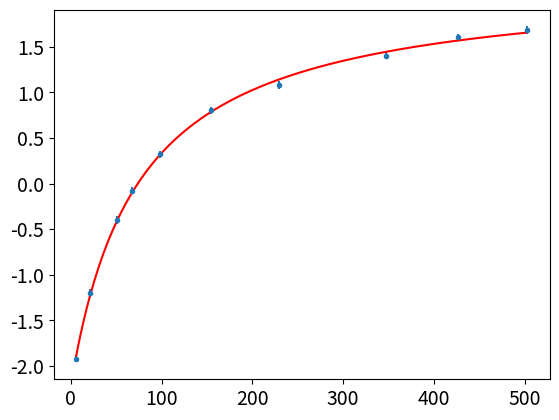

Reproduce this figure in Python. (Note: this script raises an exception after producing the figure.)
import scipy
import matplotlib.pyplot as plt
import numpy as np
import os

plt.rcParams.update({"font.size": 14})

IMAGE_PATH = "images"
NANO = 1e-9
PERCENT = 0.01

impedence = 75  # [ohm]
good_cable_distance_measurments = np.array(
    [
        [30, 60, 40, 80, 65, 130, 80, 160],  # d [m]
        [154.0, 304.0, 206.0, 406.0, 332.0, 662.0, 404.0, 810.0],
    ]
)  # t [nm]
good_cable_distance_measurments[1] *= NANO
bad_cable_distance_measurments = np.array(
    [
        [20, 40, 40, 80, 60, 120, 80, 160, 100, 200],  # d [m]
        [84.0, 164.0, 174.0, 346.0, 264.0, 524.0, 356.0, 708.0, 438.0, 872.0],
    ]
)  # t [nm]
bad_cable_distance_measurments[1] *= NANO
time_distance_err = 4 * NANO

good_cable_input_voltage = 2.840
good_cable_voltage_measurments = np.array(
    [
        [
            21.242,
            67.889,
            51.489,
            98.712,
            154.450,
            229.724,
            346.97,
            426.38,
            502.59,
            5.985,
        ],  # R [ohm]
        [-1.200, -0.080, -0.400, 0.320, 0.800, 1.080, 1.400, 1.600, 1.680, -1.920],
    ]
)  # U [V]
bad_cable_input_voltage = 2.960
bad_cable_voltage_measurments = np.array(
    [
        [
            5.949,
            21.741,
            50.467,
            73.712,
            99.180,
            154.913,
            228.870,
            324.13,
            423.34,
            502.51,
        ],  # R [ohm]
        [-1.760, -1.160, -0.440, -0.040, 0.280, 0.680, 0.960, 1.200, 1.480, 1.520],
    ]
)  # U [V]
cable_voltage_measurment_voltage_err = 0.04


def LinearModel(x, a, b):
    return a * x + b


def PlotLineFit(
    x,
    y,
    x_err,
    y_err,
    params,
    Model,
    x_label,
    y_label,
    title,
    line_color,
):
    plt.errorbar(x, y, xerr=x_err, yerr=y_err, fmt="o", ms=3)
    x_fit = np.linspace(min(x), max(x), 200)
    y_fit = Model(x_fit, *params)
    plt.plot(x_fit, y_fit, f"-{line_color}")
    plt.xlabel(x_label)
    plt.ylabel(y_label)
    plt.savefig(os.path.join(IMAGE_PATH, f"{title}.png"), dpi=300, bbox_inches="tight")
    plt.clf()


def CableDistanceAnalysis(measurments, title):
    params, params_err = scipy.optimize.curve_fit(
        LinearModel, measurments[0], measurments[1], sigma=time_distance_err
    )
    PlotLineFit(
        measurments[0], measurments[1], 0, time_distance_err, params, LinearModel, "", "", title, "r"
    )
    print(f"Parmas for distance: {params}, error: {np.sqrt(np.diag(params_err))}")


def ResistnaceError(data):
    first_range = 200
    second_range = 2000

    return_data = data
    return_data[data <= first_range] = (
        0.03 * PERCENT * data[data <= first_range] + 0.005 * PERCENT * first_range
    )
    return_data[data > first_range] = (
        0.02 * PERCENT * data[data > first_range] + 0.003 * PERCENT * second_range
    )

    return return_data


def AdjustVoltageDataToLinear(measurments, input_voltage):
    x = 1 / measurments[0]
    y = (input_voltage-measurments[1])/(input_voltage+measurments[1])
    x_err = np.abs(ResistnaceError(measurments[0]/(measurments[0]**2)))
    y_err = 2*cable_voltage_measurment_voltage_err*np.sqrt(((3*input_voltage+measurments[1])/((input_voltage + measurments[1])**2))**2)

    return x, y, 0, 0 

def VoltageMeasurmentModel(x, a, b):
    return b*(x-a)/(x+a)

def PlotRawData(measurments, title):
    plt.scatter(measurments[0], measurments[1])
    plt.savefig(os.path.join(IMAGE_PATH, f"{title}.png"), dpi=300, bbox_inches="tight")
    plt.clf()


def CableVoltageAnalysis(measurments, input_voltage, title):
    params, params_err = scipy.optimize.curve_fit(
        VoltageMeasurmentModel, measurments[0], measurments[1], sigma=cable_voltage_measurment_voltage_err 
    )
    PlotLineFit(
        measurments[0], measurments[1], 0, cable_voltage_measurment_voltage_err, params, VoltageMeasurmentModel, "", "", title, "r"
    )
    print(f"Parmas for distance: {params}, error: {np.sqrt(np.diag(params_err))}")

#CableDistanceAnalysis(good_cable_distance_measurments, "good_cable_distance")
#CableDistanceAnalysis(bad_cable_distance_measurments, "bad_cable_distance")
#PlotRawData(good_cable_voltage_measurments, "good_cable_voltage_raw")
#PlotRawData(bad_cable_voltage_measurments, "bad_cable_voltage_raw")
CableVoltageAnalysis(good_cable_voltage_measurments, good_cable_input_voltage, "good_cable_voltage")
CableVoltageAnalysis(bad_cable_voltage_measurments, bad_cable_input_voltage, "bad_cable_voltage")
